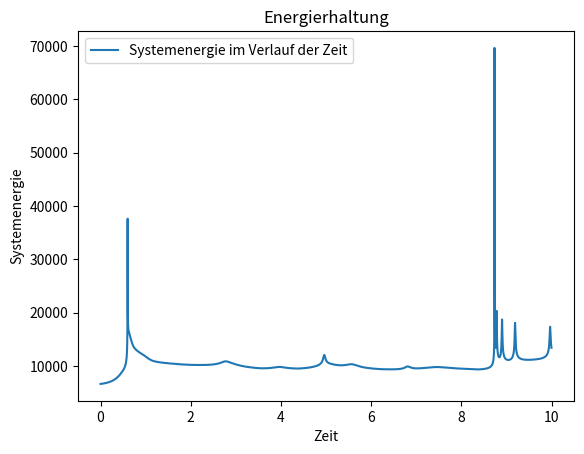
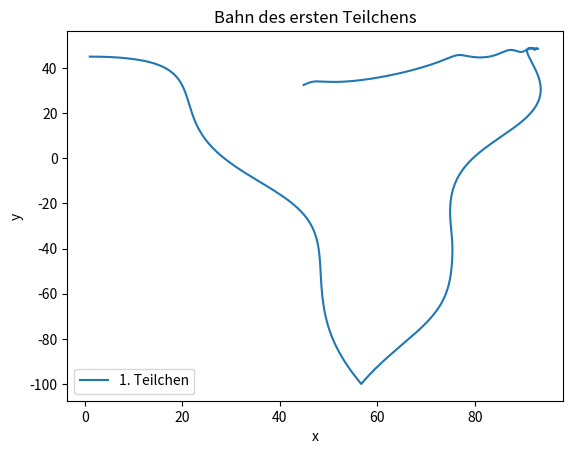
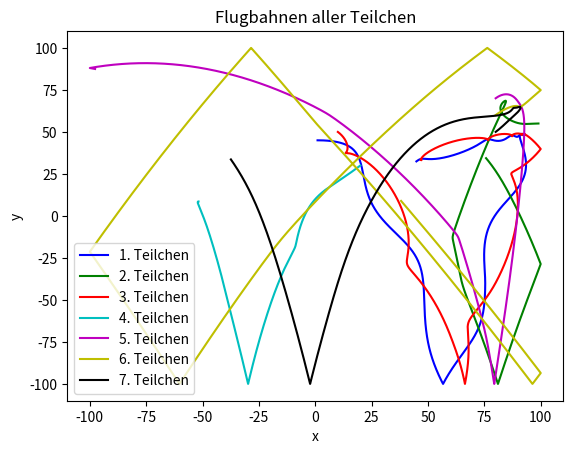

Write the Python code that produced these figures, in order.
#!/usr/bin/env python3
# -*- coding: utf-8 -*-

#Datei mit allen Routinen zusammen 

#Imports für die Funktionen
import numpy as np
from scipy.spatial.distance import pdist
import matplotlib.pyplot as plt
#
#
#Parameter der Teilchen
q= 50
m= 1
g= -10
#
#
#Was fehlt?
s1= np.array([1.0, 45.0, 10.0, 0.0])
s2= np.array([99.0, 55.0, -10.0, 0.0])
s3= np.array([10.0, 50.0, 15.0, -15.0])
s4= np.array([20.0, 30.0, -15.0, -15.0])
s5= np.array([80.0, 70.0, 15.0, 15.0])
s6= np.array([80.0, 60.0, 15.0, 15.0])
s7= np.array([80.0, 50.0, 15.0, 15.0])
#
#
class Teilchen:
    """
    definiert die Klasse Teilchen, welche auf Basis von Statevektoren existiert.
    """
    
    #Routine um Teilchen erstellen zu können
    def __init__(self, x, y ,vx ,vy):
        self.s= np.array([x, y, vx, vy], dtype= float)
        
    #Routinen um die Geschwindigkeit abzufragen und zu überschreiben
    @property
    def v(self):
         return self.s[2:]
    
    @v.setter
    def v(self, value):
         self.s[2:]= value
         
    #Routine um die Position abzufragen und zu überschreiben 
    @property
    def p(self):
        return self.s[:2]
    
    @p.setter
    def p(self, value):
        self.s[:2]= value 
        
    #Routine um Zustand zurück zu geben
    def state(self):
        return self.s
    
    #Routine um neuen Zustand zu übergeben
    def state_neu(self, s_neu):
        self.s= np.array(s_neu)      
#
#
class Box:   
    
    """
    definiert die Klasse Box, welche die Umgebungsstruktur der Teilchen bildet.
    """
    
    #Routine um Box erstellen zu können
    def __init__(self, teilchen,  grenzen):     
        
        #Liste der übergebenen Teilchen 
        if teilchen is None:
            teilchen= []
        self.teilchen= teilchen 
        
        #Boxgrenzen setzten 
        self.grenzen= grenzen 
        
    #Routine bei der man prüft ob sich die Teilchen noch in der Box befinden 
    def in_box(self, state):
        """
        prüft ob sich die in die Box gefügten Teilchen noch 
        innerhalb der Box befinden, oder ob sie die Grenzen überschritten haben
    
        Returns
        -------
        innen:  
            True:
                wenn die Teilchen sich noch in der Box befinden 
        
            False: 
                wenn die Teilchen außerhalb der Grenzen liegen
            
        """
        xmin, xmax, ymin, ymax = self.grenzen
        x, y = state[:2]
        return (xmin <= x <= xmax) and (ymin <= y <= ymax)
#
#
def f(si, alle_teilchen, i):
    """
    Routine, die die entsprechende Differetialgleichung des gegebenen 
    Statevektors si aufbaut und den Abgeleiteten Statevektor wiedergibt.

    Parameter
    ----------
    si :
        array
        Statevektor des ensprechenden Teilchens si
        
    alle_teilchen :
        array 
        Liste der Statevektoren der Teilchens 
        
    i: 
        index

    Returns
    -------
    sdot:
        array 
        Ableitung des gegebenen si Teilchens
    
    """
    
    # r und rdot vom gegebenen Teilchen 
    x= si[0]
    y= si[1]
    vx= si[2]
    vy= si[3]
    ri= np.array([x,y])
    ridot= np.array([vx, vy])
    
    #Gravitationsstate und der tatsächliche State für die Beschleunigung
    a= np.array([0.0, g])
    
    for j, sj in enumerate(alle_teilchen):
        
        if j== i:
            continue
        
        rj= sj[:2]
        rij= ri - rj
        betrag= np.linalg.norm(rij)
        if betrag > 0:
            a -= (q**2) * (rij / (betrag ** 3))
    
    #Finale Ableitung des gegebenen Teichens si
    bes= m * a
    sdot= np.array([ridot[0], ridot[1], bes[0], bes[1]])
    
    return sdot
#
#
def rk4_step(f, s, dt, alle_teilchen, i):  
    """
    Routine, die einen einzelen Schritt eines Teilchens berechenet 

    Parameter
    ----------
    f :
        Die Differentialgleichung des Teilchens
        
    s :
        Statevektor des Teilchen an diskretem Punkt
        
    dt :
        Zeitschritt
        
    alle_teilchen:
        Liste aller Teilchen
        
    i:
        Index

    Returns
    -------
    step:
        array
        Nächster Statevektor des gebeben Teilchen s

    """
    #Runge-Kutta-Koeffizienten
    k1= dt * f(s, alle_teilchen, i)
    k2= dt * f(s + (0.5 * k1), alle_teilchen, i)
    k3= dt * f(s + (0.5 * k2), alle_teilchen, i)
    k4= dt * f(s + k3, alle_teilchen, i)
    
    #Nächster Punkt des angegebenen Teilchens s
    step= s + (k1 / 6) + (k2 / 3) + (k3 / 3) + (k4 / 6)
    return step
#
#
def E(alle_teilchen):
    """
    Berechnet die Systemenergie der angegebenen anzahl an Teilchen 

    Parameters
    ----------
    *args : Die angegebenen Statevektoren der Teilchen 

    Returns
    -------
    E : Die gesamte Energie der angegebenen Teilchen 

    """
    
    #Array aus allen angegebenen Teilchen 
    matrix= alle_teilchen
    
    #N ist die Anzahl der angegebenen Teilchen
    N= matrix.shape[0]
    
    #Sammlung der x-, y-, vx-, vy-Werte aller angegebenen Teilchen 
    x= matrix[:,0]
    y= matrix[:,1]
    vx= matrix[:,2]
    vy= matrix[:,3]
    
    #Berechnung der Energie anhand Gravitationsenergie + Kienetische Energie 
    #+ Energie der Teilchen untereinander 

    #Gravitationsenergie mit -m * g * y
    Eg= -m * g * np.sum(y)   
    
    #Berechnung der Kinietische Energie mit 1/2*m*(vx^2+vy^2)
    sam_v= ((vx ** 2) + (vy ** 2))
    Ek= (m/2) * np.sum(sam_v)
    
    #Berechnung der Energie der Teilchen 
    #Fall für mehrere Teilchen: 
    if N > 1:
       r= matrix[:,:2]
       
       betrag_rij= pdist(r)
       betrag_rij = betrag_rij[betrag_rij > 0]
      
       Et= (q ** 2) * np.sum(1.0 / betrag_rij) 
    
    # Fall für ein Teilchen
    else:
       Et= 0.0
    
    #Berechnung der gesamten Energie
    E= np.sum(Eg + Ek) + Et
    
    return E
#
#
def wo_durchquert(sn, sn1, grenzen, dt):
    """
    Routine die durch Interpolation mit 
    
    treffer= dt * ((Bel wand - Bel sn) / (Bel sn+1 - Bel sn))
    
    den neuen Zeitpunkt zurückgibt bevor das Teilchen die Box verlässt 

    Parameters
    ----------
    sn : 
        vorheriger Standort (Statevektor des Teilchens)
    sn1 :
        neuer  Standort (Statevektor des Teilchens)
    grenzen : 
        Boxgrenzen 
    dt : 
        Größe des Zeitschrittes
        
    Returns
    -------
    treffer:
        Zeitpunkt (float) bis zu dem das Teilchen in der Box ist 
    wand_gesucht:
        an welcher wand das Teilchen die Box trifft
        
    """
    xmin, xmax, ymin, ymax= grenzen
    
    treffer= None
    wand_gesucht= None
    
    #Gucken ob x-Grenze überschritten
    if sn1[0] < xmin:
        getroffen= dt * (xmin - sn[0]) / (sn1[0] - sn[0])
        if 0 <= getroffen <= dt:
            treffer, wand_gesucht= getroffen, "xmin"
            
    elif sn1[0] > xmax:
        getroffen= dt * (xmax - sn[0]) / (sn1[0] - sn[0])
        if 0 <= getroffen <= dt:
            treffer, wand_gesucht= getroffen, "xmax"
            
    #Gucken ob y-Grenze überschritten
    if sn1[1] < ymin:
        getroffen= dt * (ymin - sn[1]) / (sn1[1] - sn[1])
        if 0 <= getroffen <= dt and (treffer is None or getroffen < treffer):
            treffer, wand_gesucht= getroffen, "ymin"
            
    elif sn1[1] > ymax:
        getroffen= dt * (ymax - sn[1]) / (sn1[1] - sn[1])
        if 0 <= getroffen <= dt and (treffer is None or getroffen < treffer):
            treffer, wand_gesucht= getroffen, "ymax"
            
    return treffer, wand_gesucht
#
#           
def reflektieren(state, grenzen, alle_teilchen, i, dt):
    """
    Routine um die Reflextion der Teilchen an den Boxwänden herzustellen 
    """
    # Berechnung des nächsten Schritts
    neuer_state = rk4_step(f, state, dt, alle_teilchen, i)
    
    # Test ob Teilchen in der Box bleibt
    box_dummy = Box(None, grenzen)
    if box_dummy.in_box(neuer_state):
        return neuer_state
    
    # Finde wo das Teilchen die Wand trifft
    treffer, wand_getroffen = wo_durchquert(state, neuer_state, grenzen, dt)
    
    if treffer is None:
        return neuer_state
    
    # Berechne State bis zur Wand
    state_bis_wand = rk4_step(f, state, treffer, alle_teilchen, i)
    
    # Spiegele die entsprechende Geschwindigkeitskomponente
    if wand_getroffen in ("xmin", "xmax"):
        state_bis_wand[2] *= -1 
    if wand_getroffen in ("ymin", "ymax"):
        state_bis_wand[3] *= -1
        
    # Führe den Rest des Zeitschritts aus 
    dt_rest = dt - treffer
    alle_teilchen[i] = state_bis_wand.copy()
    neu_final_state = rk4_step(f, state_bis_wand, dt_rest, alle_teilchen, i)
        
    return neu_final_state
#
#
def step(teilchen_list, box, dt):
    """
    Führt einen Zeitschritt für alle Teilchen durch
    """
    # Sammlung der aktuellen States
    alle_states = [t.state() for t in teilchen_list]
    neue_states = []
    
    # Schleife um einen Durchlauf zu berechnen
    for i, state in enumerate(alle_states):
        state_neu = reflektieren(state, box.grenzen, alle_states, i, dt)
        neue_states.append(state_neu)
           
    # Überschreiben der Werte, sodass die neuen aktuell sind       
    for t, s_neu in zip(teilchen_list, neue_states):
        t.state_neu(s_neu)
#
#
def main():
    #gegebene Teilchen 
    teilchen = [Teilchen(1.0, 45.0, 10.0, 0.0), 
                Teilchen(99.0, 55.0, -10.0, 0.0),
                Teilchen(10.0, 50.0, 15.0, -15.0),
                Teilchen(20.0, 30.0, -15.0, -15.0),
                Teilchen(80.0, 70.0, 15.0, 15.0),
                Teilchen(80.0, 60.0, 15.0, 15.0),
                Teilchen(80.0, 50.0, 15.0, 15.0)]
    
    #Initialisierung der Box
    box= Box(teilchen, grenzen=(-100, 100, -100, 100))
    
    #Parameter der Simulation 
    dt= 0.001
    durchlauf= 10000
    
    #Zwischenspeicher für Plotts
    systE= []
    zeit= []
    bes_x= [[] for w in teilchen]
    bes_y= [[] for u in teilchen]
    
    
    #Datei die Output verschriftlicht
    with open("Werte_Simulation.txt", "w") as f:

        #Durchläufe der Simulation
        for durchlaufe in range(durchlauf):                     
            step(teilchen, box, dt) 
            
            states_array = np.array([t.s for t in teilchen])
            En= E(states_array)                     
            
            #Tatsächliche verfassung der Dateiinhalte pro Schritt
            f.write(f"Schritt {durchlaufe:4d}    | Systemenergie = {En:12.5f}\n")
            f.write("  Teilchen  |        x       y       vx       vy\n")
            f.write("-----------------------------------------------------\n")
            
            for i, t in enumerate(teilchen):
                x, y, vx, vy = t.s
                f.write(f"   {i}   |   {x:10.3f}   {y:10.3f}   {vx:10.3f}   {vy:10.3f}\n")
                
            f.write(" \n")
           
            #Übergeben der Werte an Listen
            zeit.append(durchlaufe * dt)
            systE.append(En)
            for i, t in enumerate(teilchen):
                bes_x[i].append(t.s[0])
                bes_y[i].append(t.s[1])
        
    return systE, zeit, bes_x, bes_y, teilchen

#Ausgabe der Werte 
if __name__ == "__main__":
    systE, zeit, bes_x, bes_y, teilchen= main()

#Plotts
#Farben für Plots mit mehreren Farben
farben= ['b', 'g', 'r', 'c', 'm', 'y', 'k']

#1.Plott: E vs. zeit
plt.figure()
plt.plot(zeit, systE, label="Systemenergie im Verlauf der Zeit")
plt.xlabel("Zeit")
plt.ylabel("Systemenergie")
plt.legend()
plt.title("Energierhaltung")

#2.Plott: Die Flugbahn des ersten Teilchens
plt.figure()
plt.plot(bes_x[0], bes_y[0], label="1. Teilchen")
plt.xlabel("x")
plt.ylabel("y")
plt.legend()
plt.title("Bahn des ersten Teilchens")

#3.Plott: Flugbahnen aller Teilchen
plt.figure()
for i in range(len(teilchen)):
    plt.plot(bes_x[i], bes_y[i], label=f"{i+1}. Teilchen", color= farben[i])
plt.xlabel("x")
plt.ylabel("y")
plt.legend()
plt.title("Flugbahnen aller Teilchen")

#Ausgabe der Plotts
plt.show()
